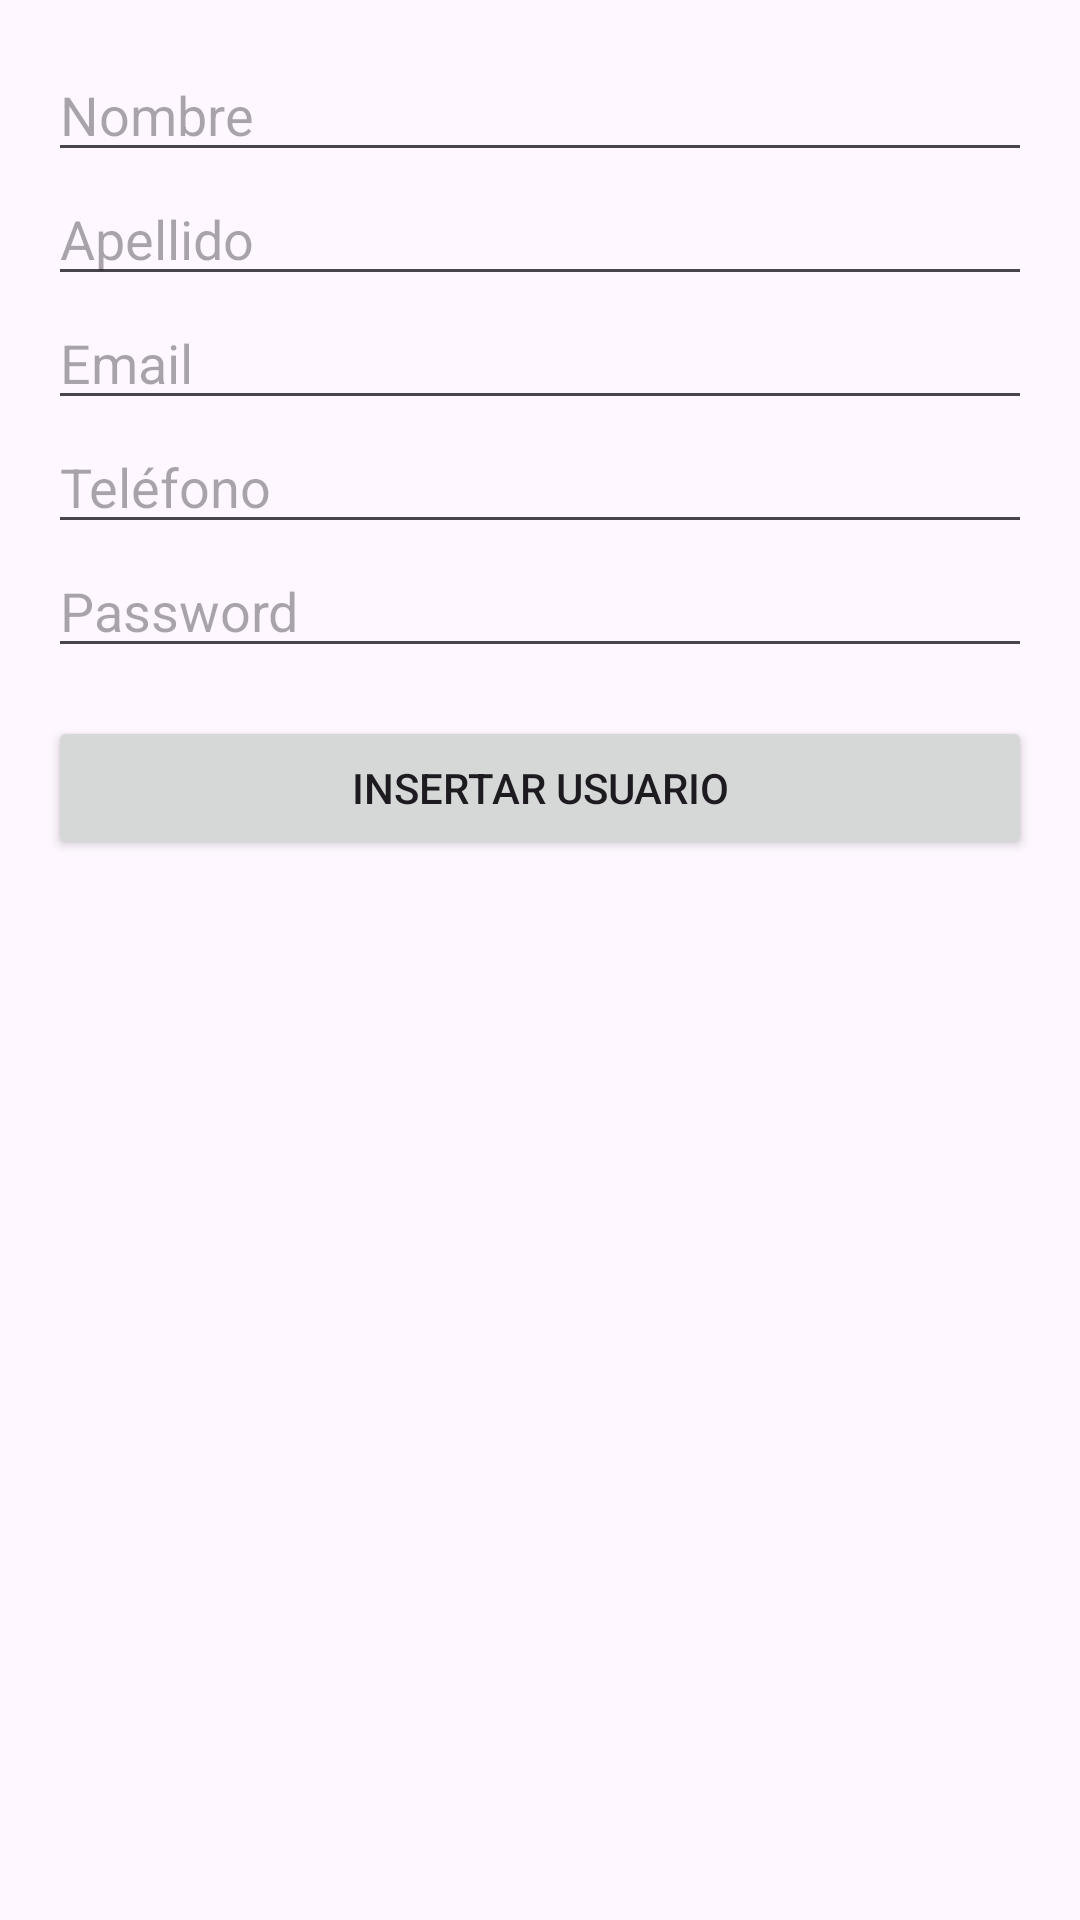

Layout XML and referenced resources for this Android screen:
<!-- AndroidManifest.xml: application theme Theme.TicketTeatro -->
<!-- res/layout/activity_db_test.xml -->
<LinearLayout xmlns:android="http://schemas.android.com/apk/res/android"
    android:orientation="vertical"
    android:padding="16dp"
    android:layout_width="match_parent"
    android:layout_height="match_parent">

    <EditText
        android:id="@+id/etName"
        android:hint="Nombre"
        android:layout_width="match_parent"
        android:layout_height="wrap_content" />

    <EditText
        android:id="@+id/etApellido"
        android:hint="Apellido"
        android:layout_width="match_parent"
        android:layout_height="wrap_content" />

    <EditText
        android:id="@+id/etEmail"
        android:hint="Email"
        android:layout_width="match_parent"
        android:layout_height="wrap_content" />

    <EditText
        android:id="@+id/etTelefono"
        android:hint="Teléfono"
        android:layout_width="match_parent"
        android:layout_height="wrap_content" />

    <EditText
        android:id="@+id/etPassword"
        android:hint="Password"
        android:layout_width="match_parent"
        android:layout_height="wrap_content"
        android:inputType="textPassword"/>

    <Button
        android:id="@+id/btnInsert"
        android:text="Insertar usuario"
        android:layout_width="match_parent"
        android:layout_height="wrap_content"
        android:layout_marginTop="16dp"/>

</LinearLayout>
<!-- resources referenced by this layout -->
<resources>
  <style name="Theme.TicketTeatro" parent="Base.Theme.TicketTeatro" />
  <style name="Base.Theme.TicketTeatro" parent="Theme.Material3.DayNight.NoActionBar">
          
          
      </style>
</resources>
